Photos from the image-classification dataset "tools" in the GitHub repository aiegoo/aitim-hhi. Its 5 classes are: background, hammer, measuring tape, pliers, screwdriver.

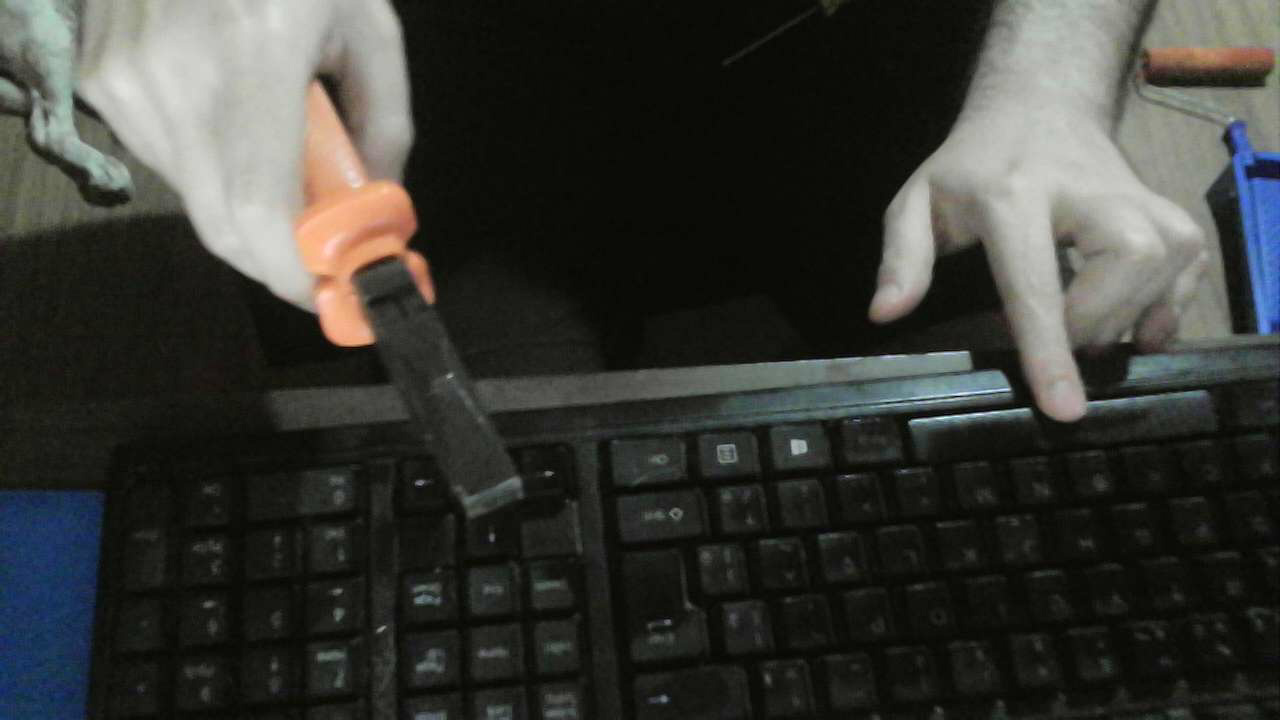
Label: pliers

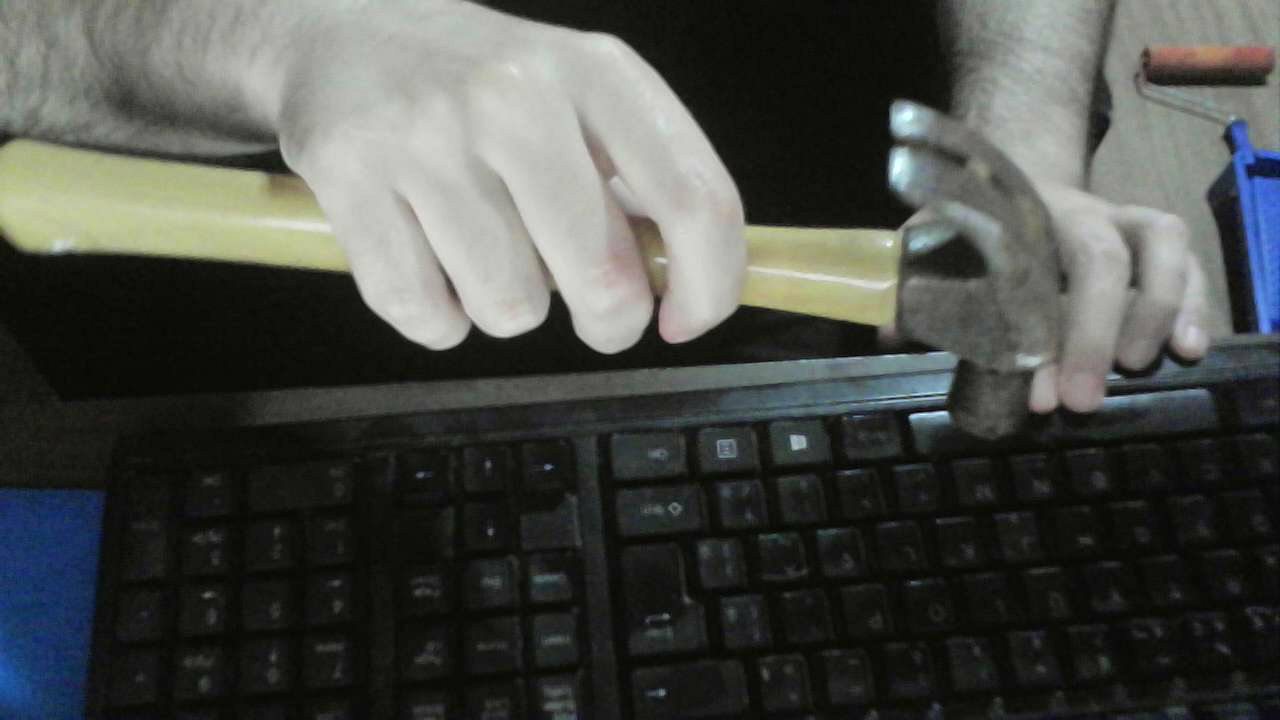
Label: hammer

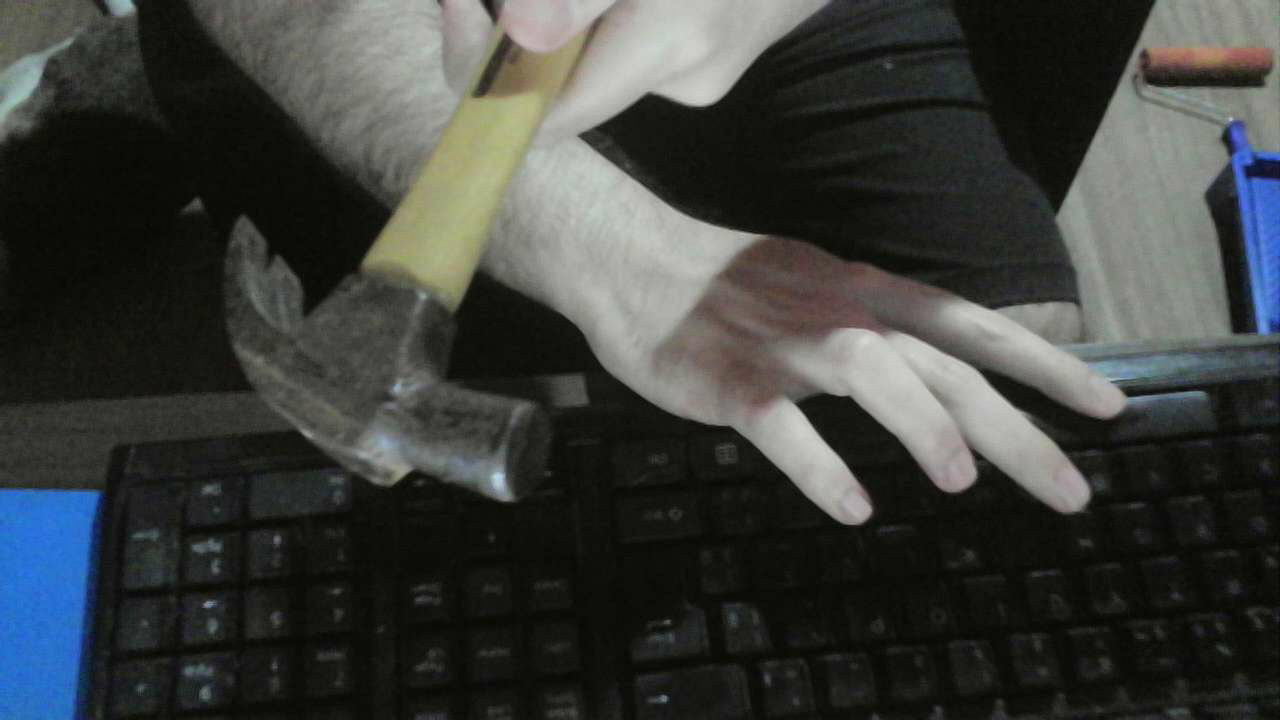
Label: hammer

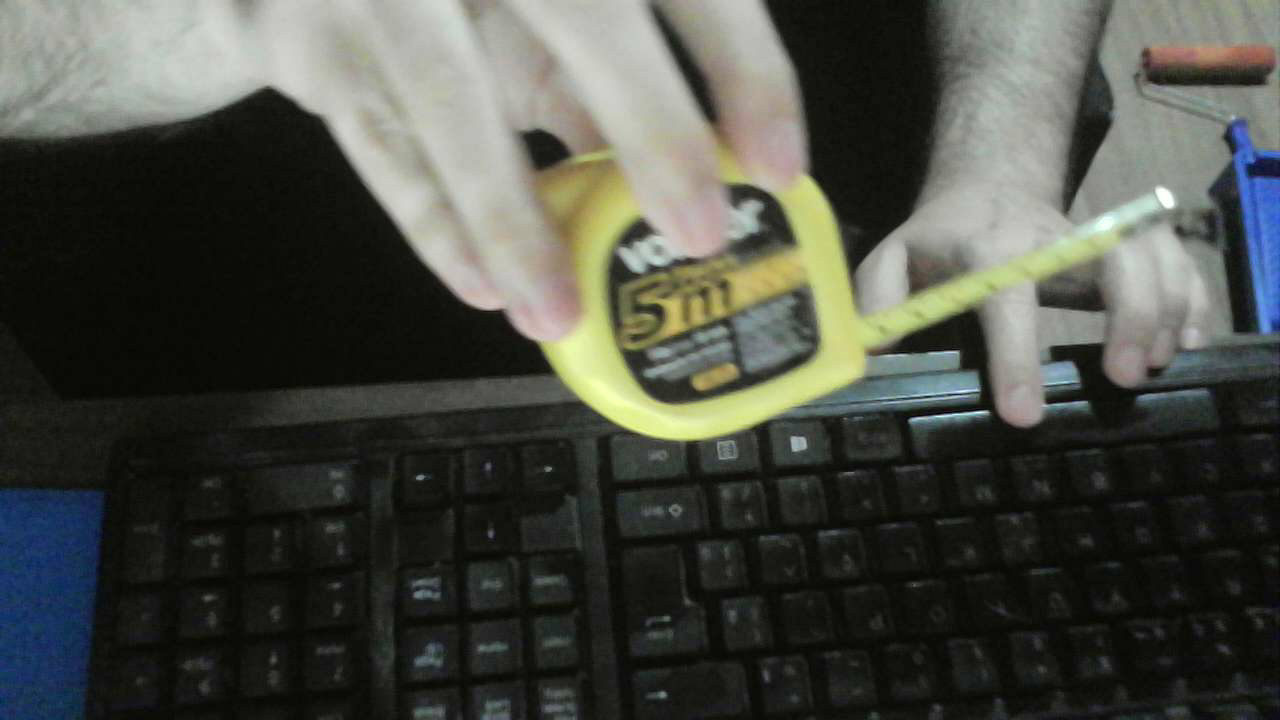
Label: measuring tape

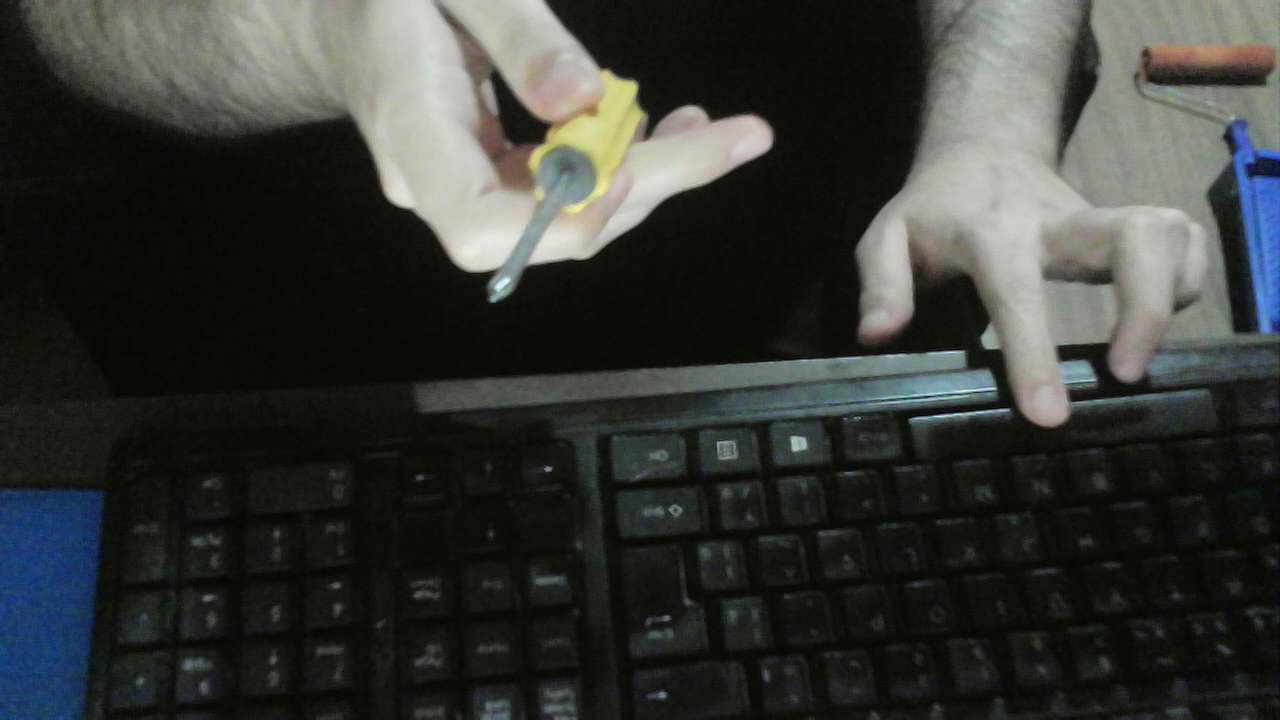
Label: screwdriver

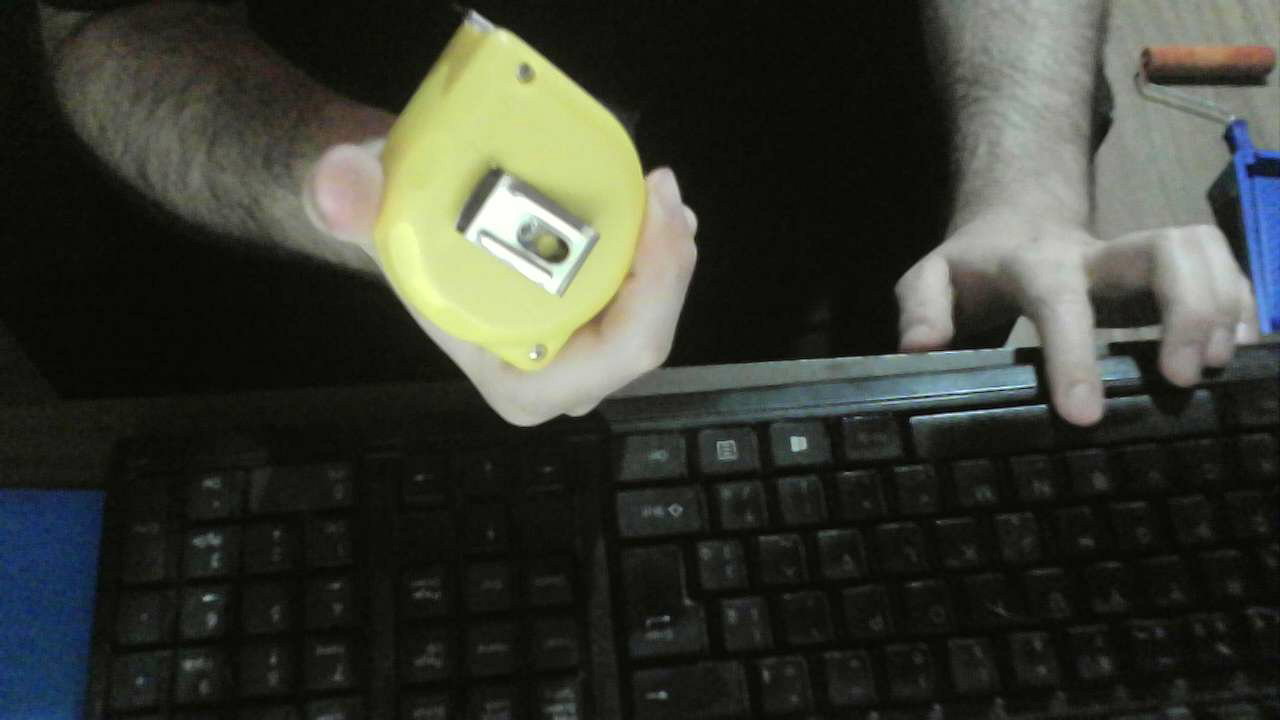
Label: measuring tape
